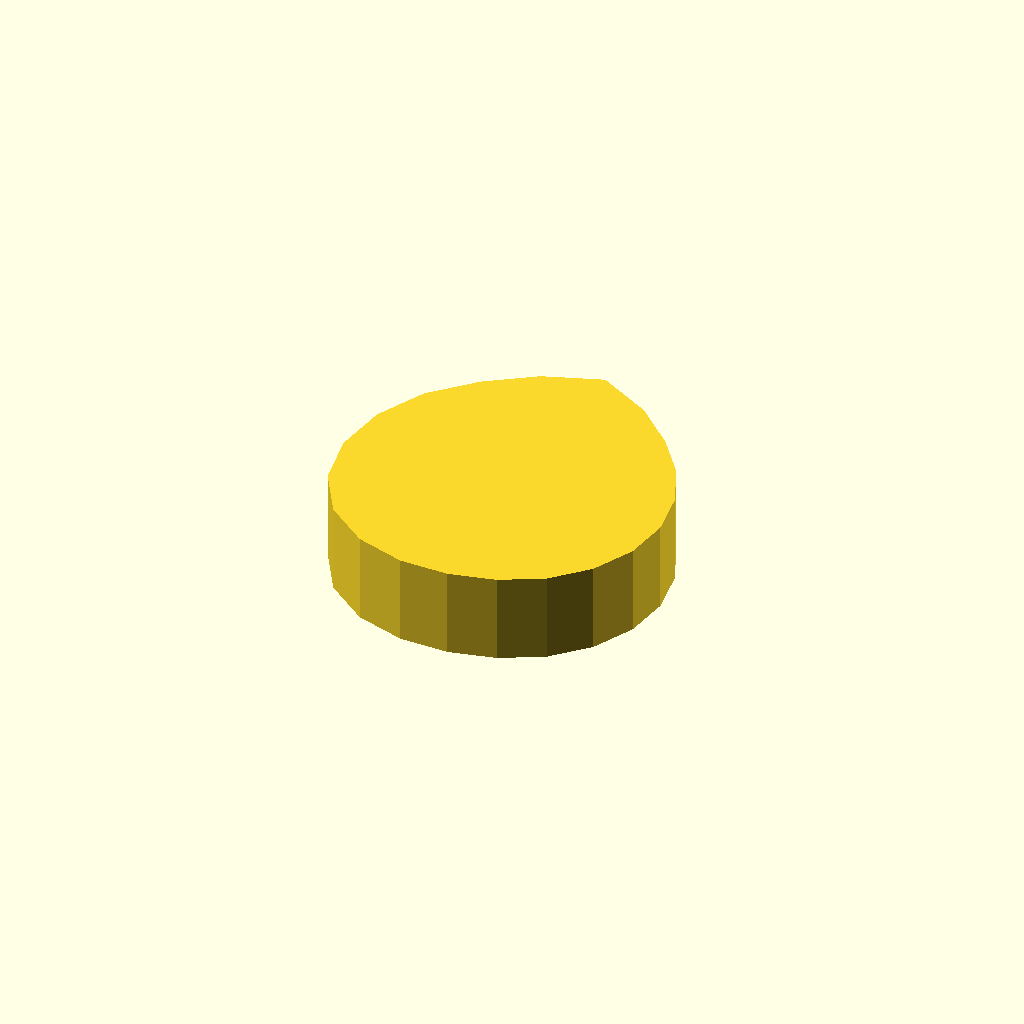
Cell 1: rendered with the file's own defaults.
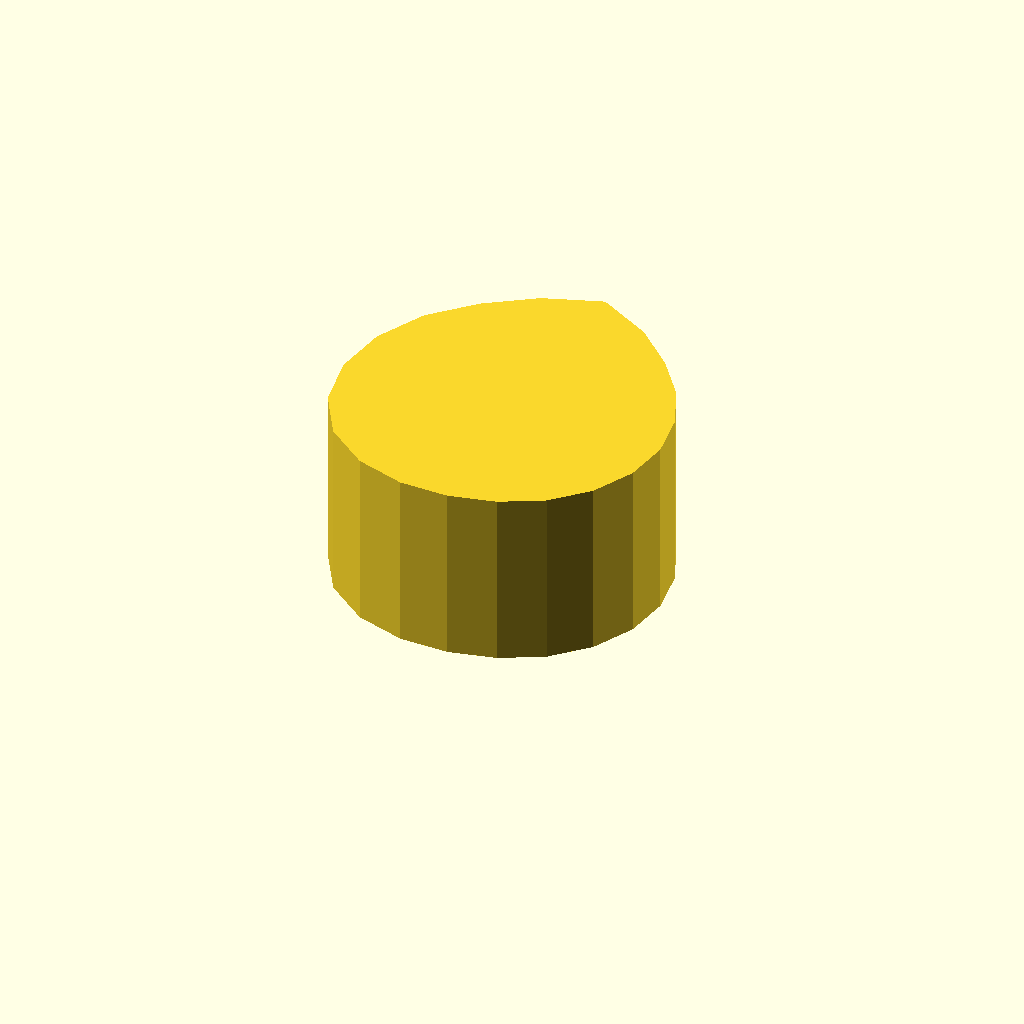
Cell 2: the same model with profile_height = 24.
All cells are drawn from one camera (rotation 55°, 0°, 25°, orthographic, colour scheme Cornfield), so only the parameter changes between them.
The OpenSCAD source (optional_data/data/sketch1/camdiscs/part_0087.scad):
$fn = 32;

// ----------------------------------------------------------------------
// Cam disc: base radius 20.0 mm, lift 4.0 mm, 20 profile points
// ----------------------------------------------------------------------

// --- parameters (mm) ---
profile_height = 12;      // extrusion height
profile_points = 20;      // points of the closed outline

profile = [[44, 20.522], [43.091, 26.725], [40.603, 32.585], [36.601, 37.866], [31.292, 42.966], [24, 47], [16.286, 44.263], [9.893, 39.939], [4.584, 34.629], [1.175, 27.939], [0, 20.522], [1.245, 13.129], [5.006, 6.722], [10.738, 2.269], [17.375, 0.133], [24, 0], [30.203, 1.431], [35.756, 4.342], [40.18, 8.766], [43.021, 14.342]];  // single closed polygon, 20 points, counter clockwise

// --- the one profile operation ---
linear_extrude(height = profile_height) polygon(points = profile);
Parameter table extracted from the source (name, type, default, range or options):
profile_height: number, default 12
profile_points: number, default 20
